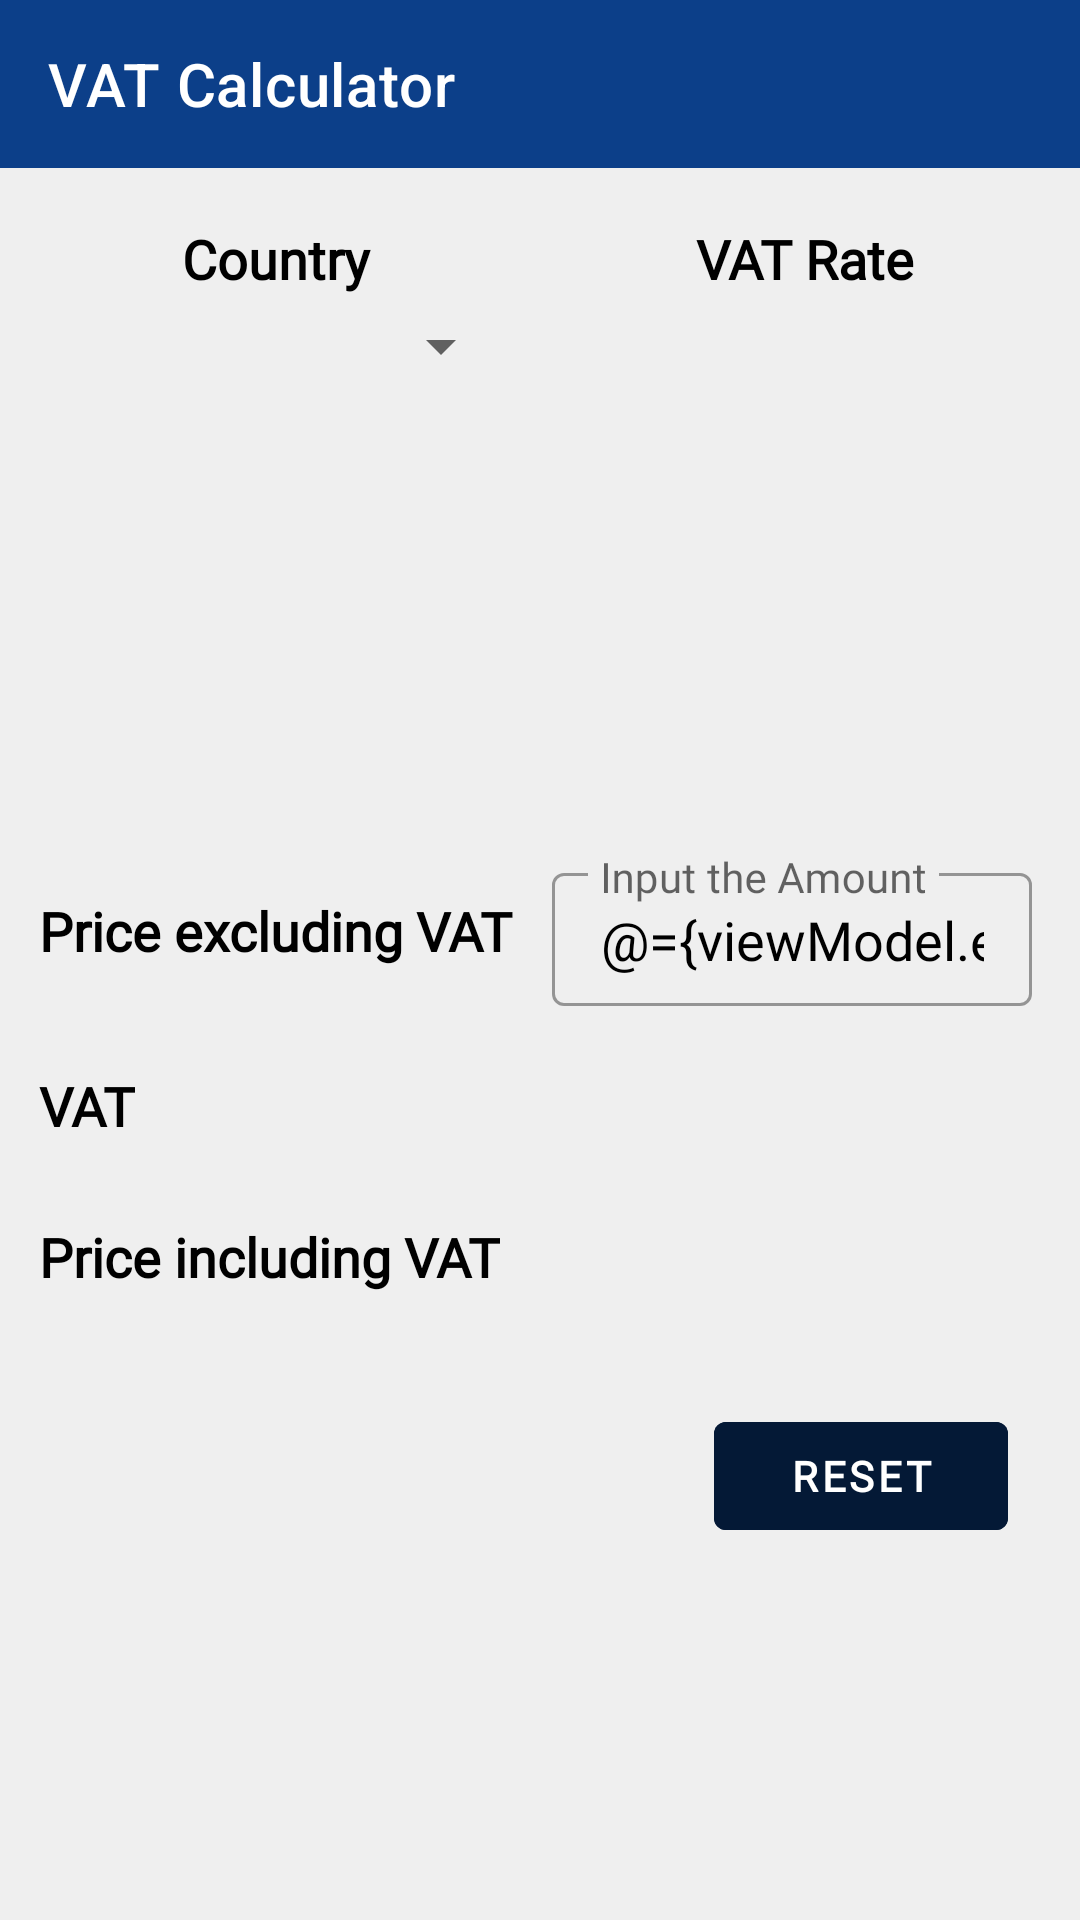

Produce the Android XML layout that renders to this screen, including the resource entries it uses.
<!-- AndroidManifest.xml: application theme AppTheme -->
<!-- res/layout/activity_main.xml -->
<?xml version="1.0" encoding="utf-8"?>
<layout xmlns:android="http://schemas.android.com/apk/res/android"
        xmlns:app="http://schemas.android.com/apk/res-auto"
        xmlns:tools="http://schemas.android.com/tools">
    <data>
        <variable name="viewModel" type="com.sunnat629.vatcalculator.viewmodel.MainViewModel"/>
    </data>

    <androidx.constraintlayout.widget.ConstraintLayout
            android:id="@+id/main"
            android:layout_width="match_parent"
            android:layout_height="match_parent"
            android:background="@color/background"
            tools:context=".ui.MainActivity">

        <include android:id="@+id/layout_toolbar"
                 layout="@layout/layout_toolbar"
                 app:layout_constraintStart_toStartOf="parent"
                 app:layout_constraintEnd_toEndOf="parent"
                 app:layout_constraintTop_toTopOf="parent"/>

        <LinearLayout
                android:id="@+id/label_country_layout"
                android:padding="5dp"
                android:layout_width="0dp" android:layout_height="wrap_content"
                android:orientation="vertical"
                app:layout_constraintStart_toStartOf="parent" app:layout_constraintHorizontal_bias="0.5"
                app:layout_constraintEnd_toStartOf="@+id/label_vat_layout" android:layout_marginBottom="8dp"
                app:layout_constraintBottom_toTopOf="@+id/guideline"
                android:layout_marginStart="8dp"
                app:layout_constraintTop_toBottomOf="@+id/layout_toolbar" app:layout_constraintVertical_bias="0.0">
            <TextView
                    android:text="@string/label_country"
                    android:layout_width="match_parent"
                    android:layout_height="wrap_content"
                    android:gravity="center"
                    android:id="@+id/label_country"
                    style="@style/Title"/>

            <Spinner
                    android:id="@+id/countrySpinner"
                    android:layout_width="match_parent"
                    android:padding="5dp"
                    android:layout_height="wrap_content"
                    android:gravity="center_vertical"
                    android:textSize="16sp"/>
        </LinearLayout>

        <LinearLayout
                android:id="@+id/label_vat_layout"
                android:padding="5dp"
                android:layout_width="0dp" android:layout_height="wrap_content"
                android:orientation="vertical"
                app:layout_constraintStart_toEndOf="@+id/label_country_layout" android:layout_marginStart="8dp"
                app:layout_constraintEnd_toEndOf="parent" android:layout_marginEnd="8dp"
                app:layout_constraintHorizontal_bias="0.5"
                app:layout_constraintBottom_toTopOf="@+id/guideline"
                app:layout_constraintTop_toTopOf="@+id/label_country_layout"
                app:layout_constraintVertical_bias="0.0">

            <TextView
                    android:text="@string/label_vat_rate"
                    android:layout_width="match_parent"
                    android:gravity="center"
                    android:layout_height="wrap_content"
                    style="@style/Title"
                    android:id="@+id/label_vat_rate"/>

            <RadioGroup
                    android:layout_width="match_parent"
                    android:padding="5dp"
                    android:layout_height="wrap_content"
                    android:id="@+id/radioGroup">
            </RadioGroup>

        </LinearLayout>


        <TextView
                android:text="@string/label_price_excluding_vat"
                android:layout_width="wrap_content"
                style="@style/Title"
                android:layout_height="wrap_content"
                android:id="@+id/label_ex_vat"
                app:layout_constraintStart_toStartOf="parent"
                android:layout_marginStart="8dp"
                app:layout_constraintTop_toTopOf="@+id/input_lay_ex_vat"
                app:layout_constraintBottom_toBottomOf="@+id/input_lay_ex_vat" app:layout_constraintEnd_toEndOf="parent"
                android:layout_marginEnd="8dp" app:layout_constraintHorizontal_bias="0.0"/>


        <com.google.android.material.textfield.TextInputLayout
                android:id="@+id/input_lay_ex_vat"
                android:layout_width="0dp"
                style="@style/TextInputLayout"
                android:layout_height="wrap_content"
                android:hint="@string/price_excluding_vat"
                app:layout_constraintEnd_toEndOf="parent" android:layout_marginEnd="16dp"
                app:layout_constraintStart_toEndOf="@+id/label_ex_vat" android:layout_marginStart="8dp"
                android:layout_marginTop="16dp"
                app:layout_constraintTop_toTopOf="@+id/guideline" android:layout_marginBottom="8dp"
                app:layout_constraintBottom_toBottomOf="parent" app:layout_constraintVertical_bias="0.0">

            <com.google.android.material.textfield.TextInputEditText
                    android:id="@+id/input_ex_vat"
                    android:layout_width="match_parent"
                    style="@style/Values"
                    android:padding="10dp"
                    android:textAlignment="textEnd"
                    android:text="@={viewModel.exclVatAmount}"
                    android:layout_height="match_parent"
                    android:inputType="numberDecimal"/>
        </com.google.android.material.textfield.TextInputLayout>


        <TextView
                android:text="@string/label_vat"
                android:layout_width="wrap_content"
                style="@style/Title"
                android:layout_height="wrap_content"
                android:id="@+id/label_vat"
                android:layout_marginStart="8dp" app:layout_constraintStart_toStartOf="parent"
                android:layout_marginTop="16dp" app:layout_constraintTop_toBottomOf="@+id/input_lay_ex_vat"
        />


        <TextView
                android:text="@{viewModel.vatByAmount}"
                android:layout_width="0dp"
                style="@style/Values"
                android:layout_height="wrap_content"
                android:id="@+id/display_vat"
                android:textAlignment="textEnd"
                tools:text="@string/label_vat"
                android:padding="5dp"
                android:maxLines="1"
                app:layout_constraintEnd_toEndOf="@+id/input_lay_ex_vat"
                app:layout_constraintHorizontal_bias="0.407"
                app:layout_constraintTop_toTopOf="@+id/label_vat"
                app:layout_constraintBottom_toBottomOf="@+id/label_vat"
                app:layout_constraintStart_toStartOf="@+id/input_lay_ex_vat" android:layout_marginStart="8dp"
                android:layout_marginEnd="8dp"/>


        <TextView
                android:text="@string/label_price_including_vat"
                android:layout_width="wrap_content"
                android:layout_height="wrap_content"
                android:id="@+id/label_in_vat"
                style="@style/Title"
                app:layout_constraintStart_toStartOf="parent"
                android:layout_marginStart="8dp"
                android:layout_marginTop="16dp" app:layout_constraintTop_toBottomOf="@+id/display_vat"/>

        <TextView
                android:id="@+id/input_in_vat"
                android:layout_width="0dp"
                android:text="@{viewModel.inclVatAmount}"
                style="@style/Values"
                tools:text="@string/label_price_including_vat"
                android:layout_height="wrap_content"
                android:textAlignment="textEnd"
                android:maxLines="1"
                app:layout_constraintTop_toTopOf="@+id/label_in_vat"
                app:layout_constraintBottom_toBottomOf="@+id/label_in_vat"
                app:layout_constraintStart_toStartOf="@+id/display_vat"
                app:layout_constraintEnd_toEndOf="@+id/display_vat"/>


        <com.google.android.material.button.MaterialButton
                android:id="@+id/label_calculate"
                style="@style/TextButton"
                android:layout_width="wrap_content"
                android:layout_height="wrap_content"
                android:text="@string/button_reset"
                android:onClick="@{() -> viewModel.reset()}"
                android:backgroundTint="@color/colorPrimaryDark"
                android:textColor="@android:color/white" android:layout_marginTop="32dp"
                app:layout_constraintTop_toBottomOf="@+id/label_in_vat"
                android:layout_marginStart="8dp"
                app:layout_constraintStart_toStartOf="parent" android:layout_marginBottom="8dp"
                app:layout_constraintBottom_toBottomOf="parent"
                app:layout_constraintVertical_bias="0.0"
                app:layout_constraintEnd_toEndOf="@+id/input_in_vat" app:layout_constraintHorizontal_bias="1.0"/>

        <androidx.constraintlayout.widget.Guideline
                android:layout_width="wrap_content"
                android:layout_height="wrap_content"
                android:id="@+id/guideline"
                app:layout_constraintGuide_percent=".42"
                android:orientation="horizontal"/>
    </androidx.constraintlayout.widget.ConstraintLayout>
</layout>
<!-- res/layout/layout_toolbar.xml (included above) -->
<?xml version="1.0" encoding="utf-8"?>
<androidx.constraintlayout.widget.ConstraintLayout
        xmlns:android="http://schemas.android.com/apk/res/android"
        xmlns:app="http://schemas.android.com/apk/res-auto"
        android:layout_width="match_parent"
        android:layout_height="wrap_content">
    <androidx.appcompat.widget.Toolbar
            android:layout_width="match_parent"
            android:layout_height="wrap_content"
            android:background="@color/toolbar"
            app:layout_constraintTop_toTopOf="parent"
            app:layout_constraintEnd_toEndOf="parent"
            app:title="@string/app_name"
            app:titleTextColor="@android:color/white"
            app:layout_constraintStart_toStartOf="parent"
            android:id="@+id/toolbar" android:layout_marginBottom="8dp"
            app:layout_constraintBottom_toBottomOf="parent"
            app:layout_constraintVertical_bias="0.0"/>
</androidx.constraintlayout.widget.ConstraintLayout>
<!-- resources referenced by this layout -->
<resources>
  <color name="background">#efefef</color>
  <color name="colorPrimaryDark">#041936</color>
  <color name="toolbar">#0C3F89</color>
  <string name="app_name">VAT Calculator</string>
  <string name="button_reset">Reset</string>
  <string name="label_country">Country</string>
  <string name="label_price_excluding_vat">Price excluding VAT</string>
  <string name="label_price_including_vat">Price including VAT</string>
  <string name="label_vat">VAT</string>
  <string name="label_vat_rate">VAT Rate</string>
  <string name="price_excluding_vat">Input the Amount</string>
  <style name="TextButton" parent="Widget.MaterialComponents.Button.TextButton">
          <item name="android:paddingStart">25dp</item>
          <item name="android:paddingEnd">25dp</item>
          <item name="android:paddingTop">8dp</item>
          <item name="android:textStyle">bold</item>
          <item name="android:paddingBottom">8dp</item>
          <item name="android:fontFamily">@font/montserrat</item>
          <item name="android:textColor">@android:color/white</item>
      </style>
  <style name="TextInputLayout" parent="Widget.MaterialComponents.TextInputLayout.OutlinedBox">
          <item name="hintTextAppearance">@style/HintText</item>
      </style>
  <style name="Title" parent="android:Widget.TextView">
          <item name="android:textColor">@android:color/black</item>
          <item name="android:textStyle">bold</item>
          <item name="android:fontFamily">@font/montserrat</item>
          <item name="android:textSize">@dimen/button_font_size</item>
          <item name="android:padding">5dp</item>
      </style>
  <style name="Values" parent="android:Widget.TextView">
          <item name="android:textColor">@android:color/black</item>
          <item name="android:fontFamily">@font/montserrat</item>
          <item name="android:textSize">@dimen/font_size</item>
          <item name="android:padding">5dp</item>
      </style>
  <style name="AppTheme" parent="Theme.MaterialComponents.Light.NoActionBar">
          <item name="colorPrimary">@color/colorPrimary</item>
          <item name="colorPrimaryDark">@color/colorPrimaryDark</item>
          <item name="colorAccent">@color/colorPrimary</item>
      </style>
  <style name="HintText" parent="TextAppearance.MaterialComponents.Subtitle2">
          <item name="android:textColor">@android:color/black</item>
      </style>
  <dimen name="button_font_size">18sp</dimen>
  <dimen name="font_size">18sp</dimen>
  <color name="colorPrimary">#214D8A</color>
</resources>
